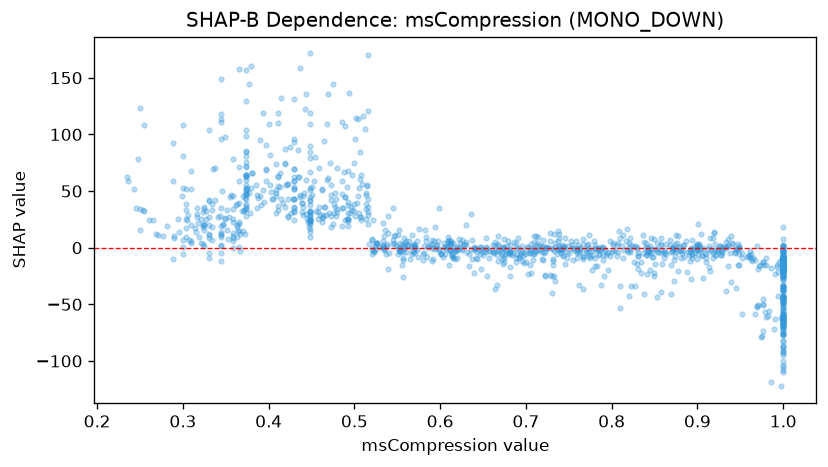

Values plotted in this chart, from the file beside it:
feature_value, shap_value
0.45, 46.08
0.852, -0.9321
0.612, 4.781
0.682, -4.198
0.733, 12.23
0.374, 63.78
0.439, 31.7
0.617, -2.117
0.861, -4.734
0.894, -6.42
0.33, 8.511
0.65, -6.272
0.927, -6.316
1.0, -35.06
0.73, -39.81
0.744, 0.6713
0.766, -7.045
0.69, -5.729
0.48, 31.35
0.331, -9.226
0.606, 0.5378
1.0, -14.97
1.0, -13.2
1.0, -15.65
1.0, -14.22
0.842, -4.772
0.345, 12.43
1.0, -18.18
0.804, -3.212
0.429, 69.63
0.401, 55.55
0.89, -6.373
0.677, -1.678
1.0, -18.41
0.79, -6.47
0.986, -17.56
0.901, -5.644
0.848, -7.788
0.74, -1.92
0.952, -4.512
0.448, 30.2
0.711, -3.957
0.831, -6.906
0.325, 21.25
0.3, 108.7
0.722, -23.75
0.673, -0.3978
1.0, 1.802
0.334, 38.68
0.451, 53.37
0.698, -13.85
0.486, 34.85
0.538, 1.767
0.414, 42.67
1.0, -6.564
0.365, 14.63
0.744, -0.08777
1.0, -103.8
0.25, 123.3
0.899, -9.913
... 1,275 more rows
